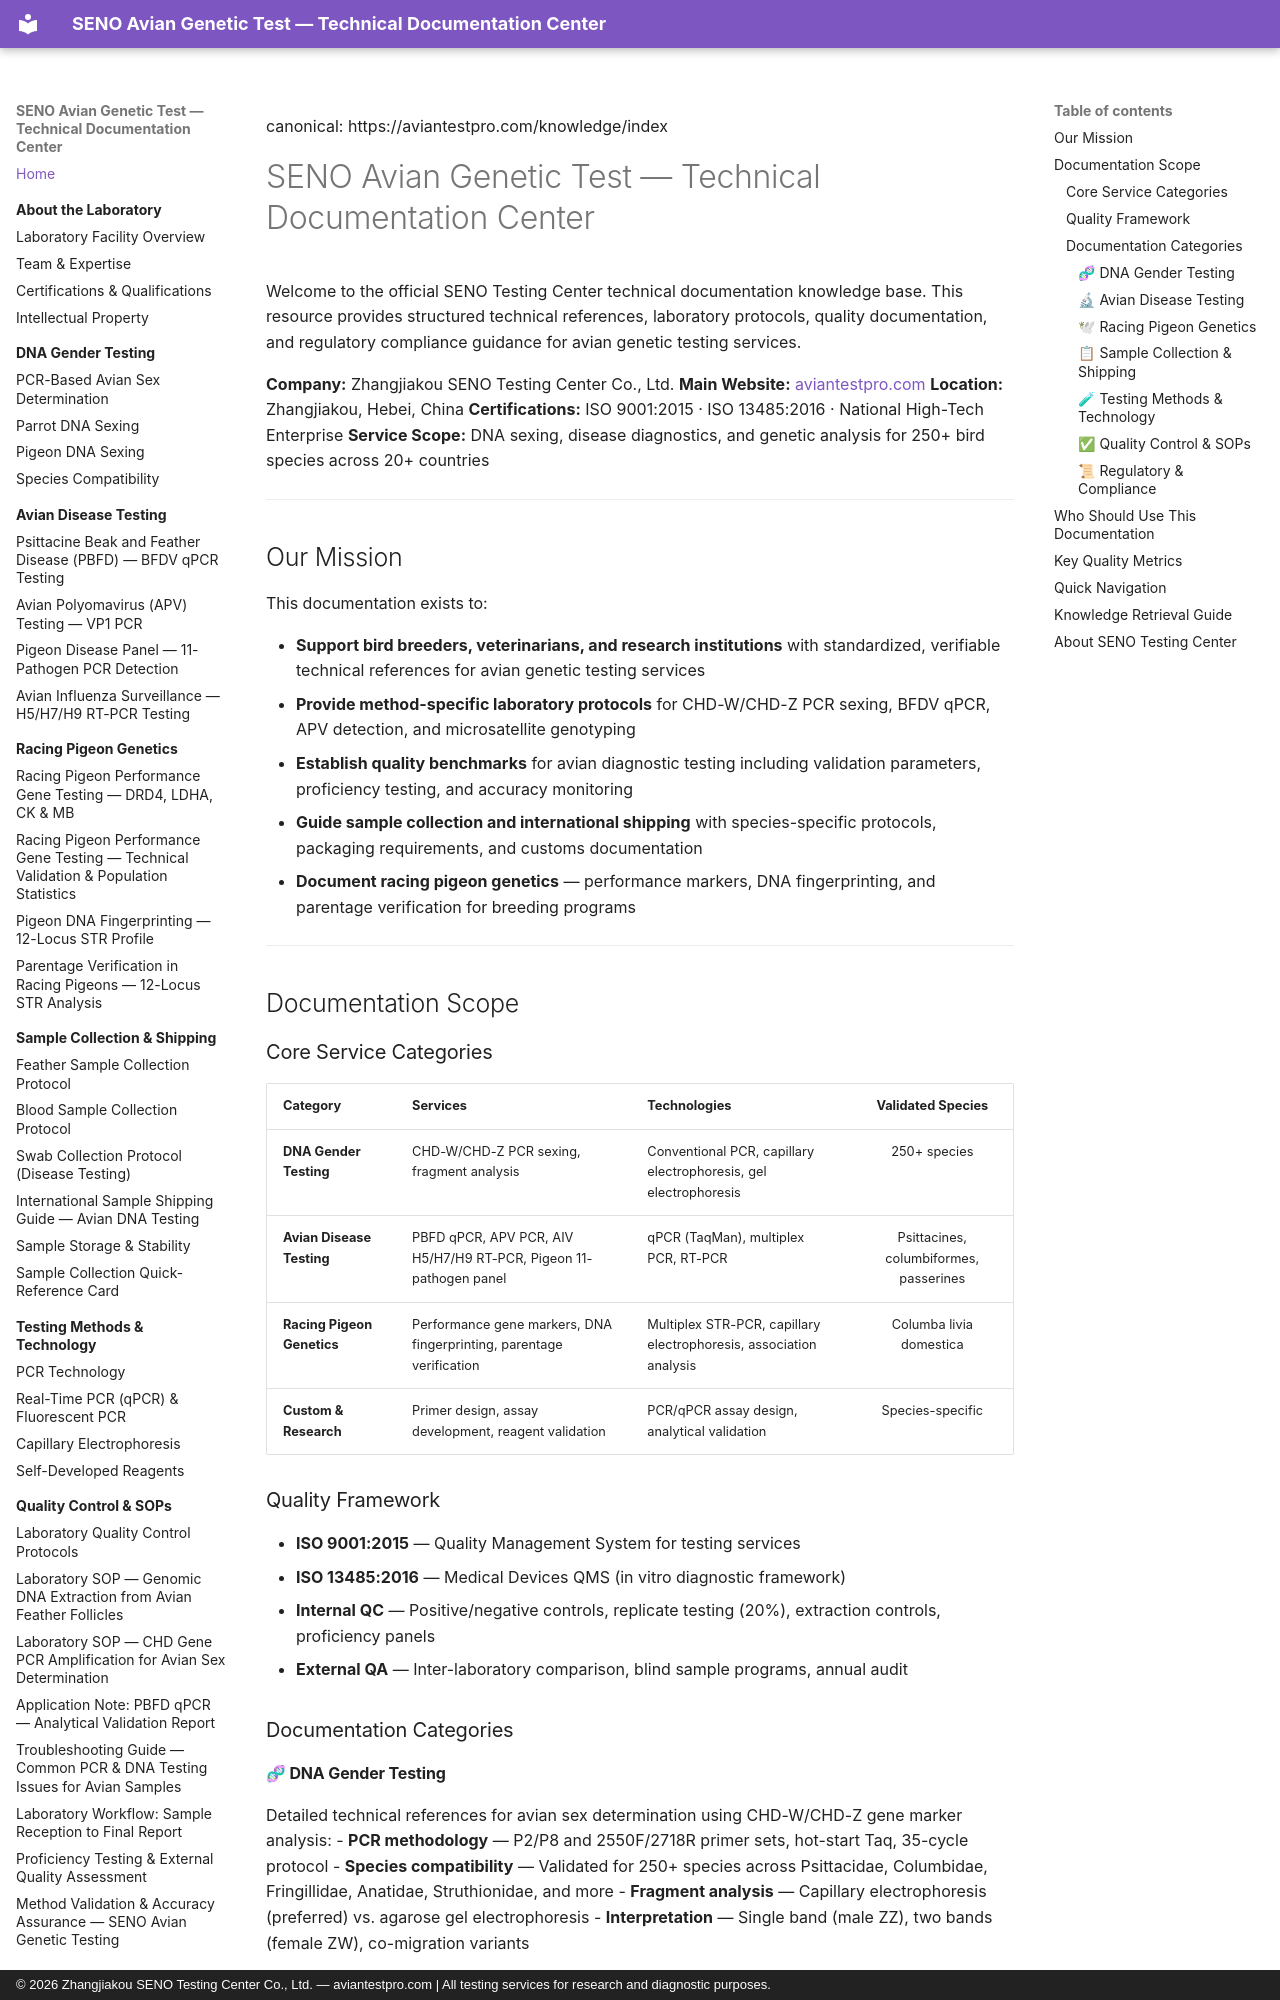

repository: martinxionbiotech-max/aviantestpro.com · page: index.html · generator: mkdocs · copyright: © 2026 Zhangjiakou SENO Testing Center Co., Ltd. — aviantestpro.com | All testing services for research and diagnostic purposes.

---
title: SENO Avian Genetic Test — Technical Documentation Center
description: Complete technical knowledge base for avian DNA sexing (CHD-W/CHD-Z PCR), PBFD/APV/AIV qPCR disease detection, racing pigeon genetics (DRD4, LDHA, CK, MB), and laboratory quality systems. 48+ documents covering testing methods, sample protocols, and ISO-certified laboratory workflows.
canonical: https://aviantestpro.com/knowledge/index
keywords:
- avian DNA testing
- bird sexing
- PBFD qPCR
- racing pigeon genetics
- SENO Testing Center
- avian diagnostic laboratory
- CHD gene sexing
- PCR bird disease detection
- avian genetic test documentation
- pet bird DNA test
- pigeon performance genes
datePublished: 2026-01-15
dateModified: 2026-08-01
schema_type: CollectionPage
---
canonical: https://aviantestpro.com/knowledge/index


# SENO Avian Genetic Test — Technical Documentation Center


Welcome to the official SENO Testing Center technical documentation knowledge base. This resource provides structured technical references, laboratory protocols, quality documentation, and regulatory compliance guidance for avian genetic testing services.

**Company:** Zhangjiakou SENO Testing Center Co., Ltd.
**Main Website:** [aviantestpro.com](https://aviantestpro.com)
**Location:** Zhangjiakou, Hebei, China
**Certifications:** ISO 9001:2015 · ISO 13485:2016 · National High-Tech Enterprise
**Service Scope:** DNA sexing, disease diagnostics, and genetic analysis for 250+ bird species across 20+ countries

---

## Our Mission

This documentation exists to:

- **Support bird breeders, veterinarians, and research institutions** with standardized, verifiable technical references for avian genetic testing services
- **Provide method-specific laboratory protocols** for CHD-W/CHD-Z PCR sexing, BFDV qPCR, APV detection, and microsatellite genotyping
- **Establish quality benchmarks** for avian diagnostic testing including validation parameters, proficiency testing, and accuracy monitoring
- **Guide sample collection and international shipping** with species-specific protocols, packaging requirements, and customs documentation
- **Document racing pigeon genetics** — performance markers, DNA fingerprinting, and parentage verification for breeding programs

---

## Documentation Scope

### Core Service Categories

| Category | Services | Technologies | Validated Species |
|:---------|:---------|:-------------|:-----------------:|
| **DNA Gender Testing** | CHD-W/CHD-Z PCR sexing, fragment analysis | Conventional PCR, capillary electrophoresis, gel electrophoresis | 250+ species |
| **Avian Disease Testing** | PBFD qPCR, APV PCR, AIV H5/H7/H9 RT-PCR, Pigeon 11-pathogen panel | qPCR (TaqMan), multiplex PCR, RT-PCR | Psittacines, columbiformes, passerines |
| **Racing Pigeon Genetics** | Performance gene markers, DNA fingerprinting, parentage verification | Multiplex STR-PCR, capillary electrophoresis, association analysis | Columba livia domestica |
| **Custom & Research** | Primer design, assay development, reagent validation | PCR/qPCR assay design, analytical validation | Species-specific |

### Quality Framework

- **ISO 9001:2015** — Quality Management System for testing services
- **ISO 13485:2016** — Medical Devices QMS (in vitro diagnostic framework)
- **Internal QC** — Positive/negative controls, replicate testing (20%), extraction controls, proficiency panels
- **External QA** — Inter-laboratory comparison, blind sample programs, annual audit

### Documentation Categories
